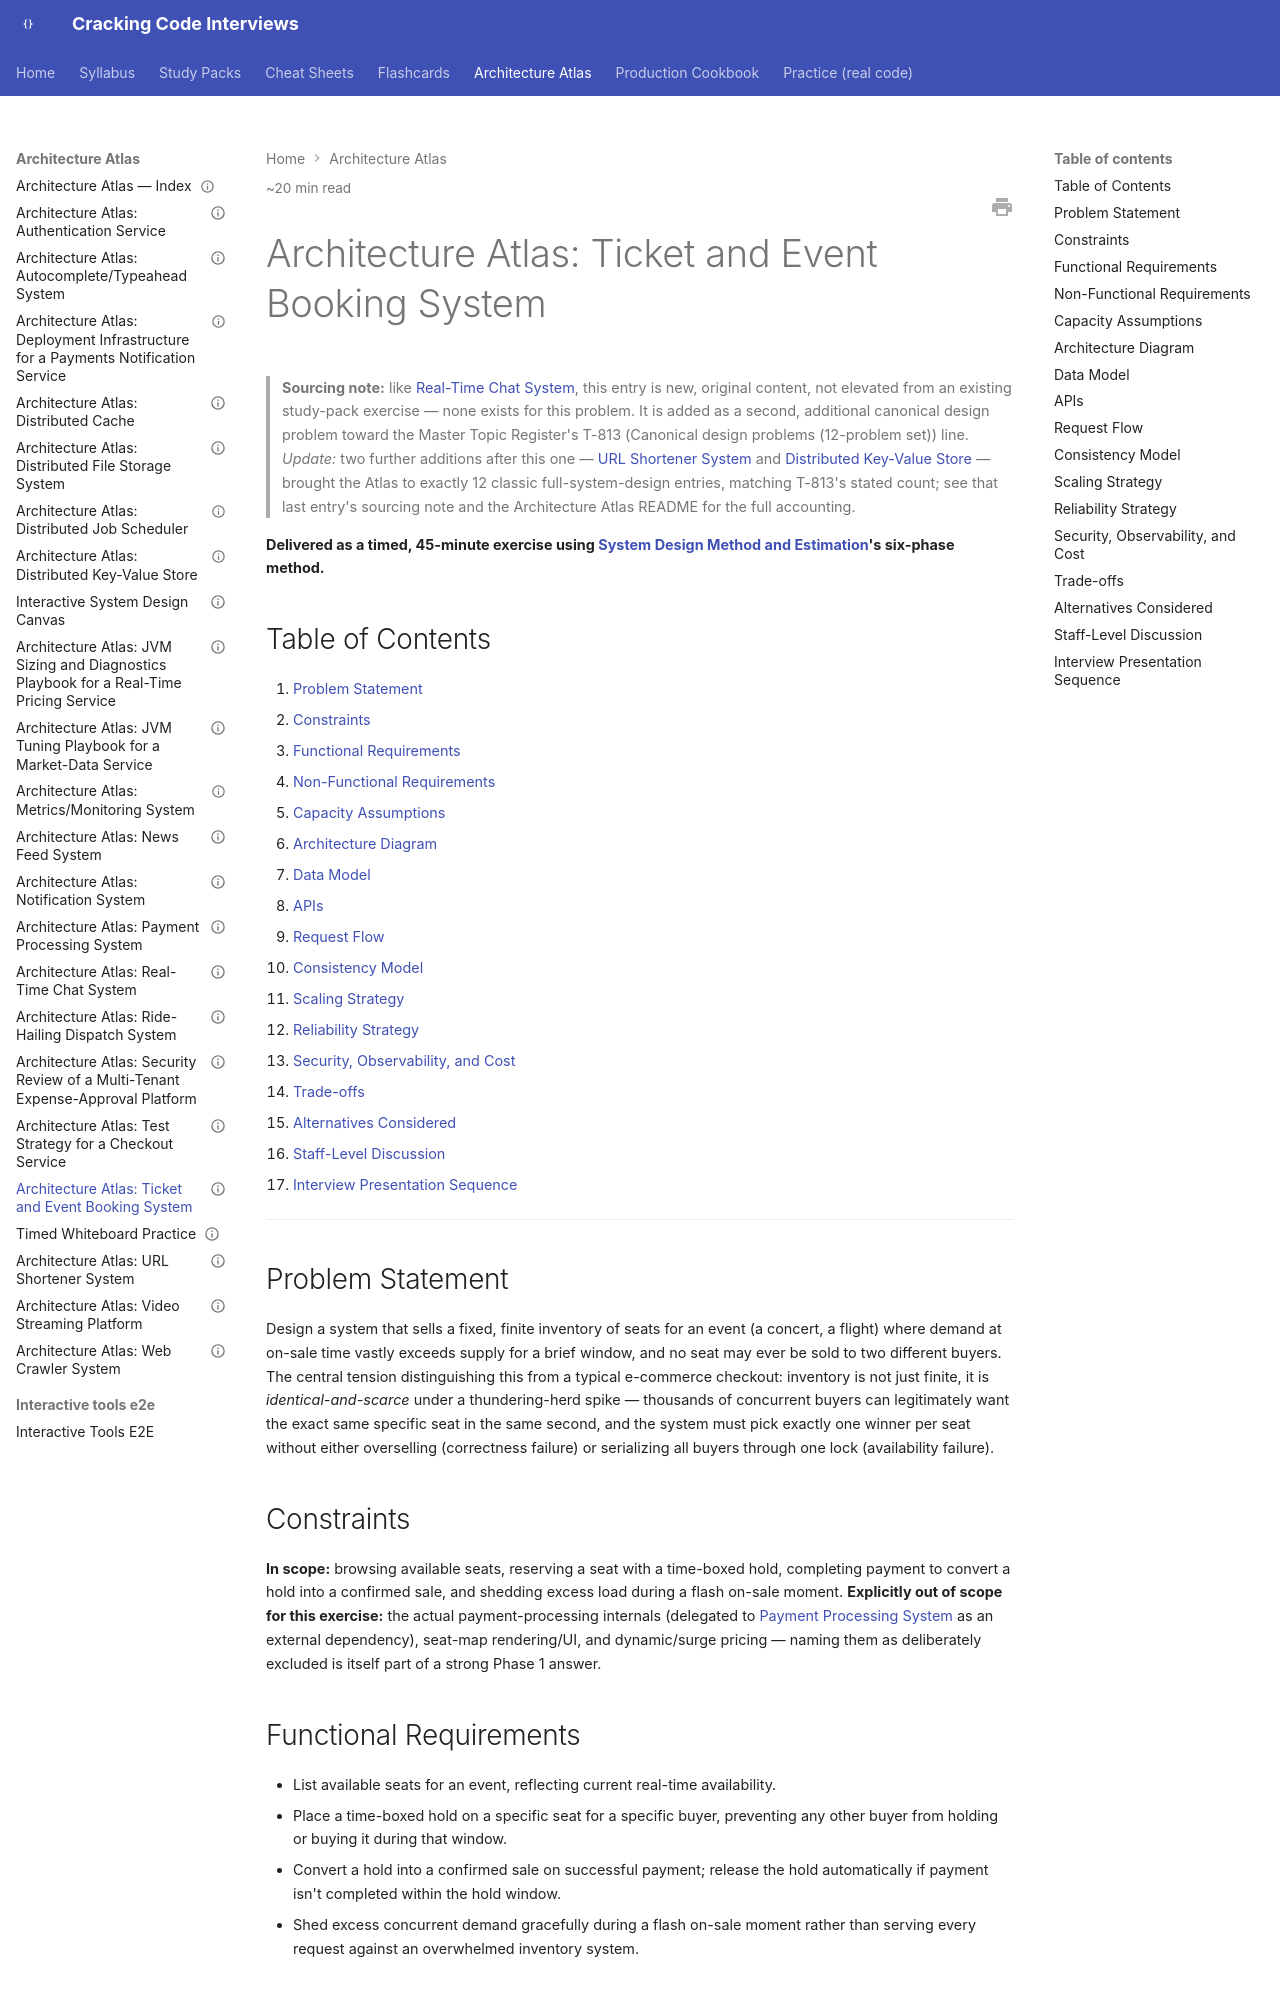

repository: JuanMelendres/cracking-code-interviews · page: architecture-atlas/ticket-and-event-booking-system/index.html · generator: mkdocs

---
title: "Architecture Atlas: Ticket and Event Booking System"
slug: ticket-and-event-booking-system
document_type: architecture-atlas-entry
status: draft
version: 1.0
last_updated: 2026-09-01
difficulty:
  - advanced
  - expert
target_levels:
  - senior
  - staff
estimated_reading_minutes: 20
prerequisites:
  - ../syllabus/11-system-design/system-design-method-and-estimation.md
  - ../syllabus/06-databases/optimistic-vs-pessimistic-locking.md
related:
  - ../syllabus/06-databases/optimistic-vs-pessimistic-locking.md
  - ../syllabus/06-databases/isolation-levels-and-concurrency-anomalies.md
  - ../syllabus/11-system-design/rate-limiting-and-throttling-algorithms.md
  - ../syllabus/11-system-design/idempotency.md
  - payment-processing-system.md
  - ../syllabus/16-performance-jvm/capacity-planning-and-headroom.md
official_references: []
---

# Architecture Atlas: Ticket and Event Booking System

> **Sourcing note:** like [Real-Time Chat System](real-time-chat-system.md), this entry is new, original content, not elevated from an existing study-pack exercise — none exists for this problem. It is added as a second, additional canonical design problem toward the Master Topic Register's T-813 (Canonical design problems (12-problem set)) line. *Update:* two further additions after this one — [URL Shortener System](url-shortener-system.md) and [Distributed Key-Value Store](distributed-key-value-store.md) — brought the Atlas to exactly 12 classic full-system-design entries, matching T-813's stated count; see that last entry's sourcing note and the Architecture Atlas README for the full accounting.

**Delivered as a timed, 45-minute exercise using [System Design Method and Estimation](../syllabus/11-system-design/system-design-method-and-estimation.md)'s six-phase method.**

## Table of Contents

1. [Problem Statement](#problem-statement)
2. [Constraints](#constraints)
3. [Functional Requirements](#functional-requirements)
4. [Non-Functional Requirements](#non-functional-requirements)
5. [Capacity Assumptions](#capacity-assumptions)
6. [Architecture Diagram](#architecture-diagram)
7. [Data Model](#data-model)
8. [APIs](#apis)
9. [Request Flow](#request-flow)
10. [Consistency Model](#consistency-model)
11. [Scaling Strategy](#scaling-strategy)
12. [Reliability Strategy](#reliability-strategy)
13. [Security, Observability, and Cost](#security-observability-and-cost)
14. [Trade-offs](#trade-offs)
15. [Alternatives Considered](#alternatives-considered)
16. [Staff-Level Discussion](#staff-level-discussion)
17. [Interview Presentation Sequence](#interview-presentation-sequence)

---

## Problem Statement

Design a system that sells a fixed, finite inventory of seats for an event (a concert, a flight) where demand at on-sale time vastly exceeds supply for a brief window, and no seat may ever be sold to two different buyers. The central tension distinguishing this from a typical e-commerce checkout: inventory is not just finite, it is *identical-and-scarce* under a thundering-herd spike — thousands of concurrent buyers can legitimately want the exact same specific seat in the same second, and the system must pick exactly one winner per seat without either overselling (correctness failure) or serializing all buyers through one lock (availability failure).

## Constraints

**In scope:** browsing available seats, reserving a seat with a time-boxed hold, completing payment to convert a hold into a confirmed sale, and shedding excess load during a flash on-sale moment. **Explicitly out of scope for this exercise:** the actual payment-processing internals (delegated to [Payment Processing System](payment-processing-system.md) as an external dependency), seat-map rendering/UI, and dynamic/surge pricing — naming them as deliberately excluded is itself part of a strong Phase 1 answer.

## Functional Requirements

- List available seats for an event, reflecting current real-time availability.
- Place a time-boxed hold on a specific seat for a specific buyer, preventing any other buyer from holding or buying it during that window.
- Convert a hold into a confirmed sale on successful payment; release the hold automatically if payment isn't completed within the hold window.
- Shed excess concurrent demand gracefully during a flash on-sale moment rather than serving every request against an overwhelmed inventory system.
